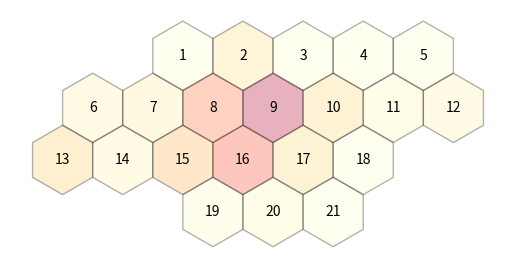

Python code for this plot: (Note: this script raises an exception after producing the figure.)
# Copyright 2021 D-Wave Systems Inc.
#
# Licensed under the Apache License, Version 2.0 (the "License");
# you may not use this file except in compliance with the License.
# You may obtain a copy of the License at
#
#     http://www.apache.org/licenses/LICENSE-2.0
#
# Unless required by applicable law or agreed to in writing, software
# distributed under the License is distributed on an "AS IS" BASIS,
# WITHOUT WARRANTIES OR CONDITIONS OF ANY KIND, either express or implied.
# See the License for the specific language governing permissions and
# limitations under the License.

import math
import numpy as np

# Ignore errors importing matplotlib.pyplot (may not be available in
# testing framework)
try:
    import matplotlib.pyplot as plt
    import matplotlib.colors as mcolors
    import matplotlib.cm as cm
    from matplotlib.patches import RegularPolygon
except ImportError:
    pass

P1_REUSE_DISTANCES = [2*np.sqrt(3), np.sqrt(3), 1, 1, 1, 0]
P2_REUSE_DISTANCES = [np.sqrt(7), np.sqrt(3), 1, 1, 1, 0]

# Note: the original problem description states that for P2, P4, and
# P6, the first reuse distance (d0) is sqrt(7).  However, this does
# not appear to be consistent with the given diagrams (e.g., Figure 4
# at http://fap.zib.de/problems/Philadelphia/).  The diagrams indicate
# that node pairs such as (3, 20) must be separated by at least 1
# frequency.  However, the distance between such nodes is exactly
# sqrt(7), and the description states that "no interference occurs if
# and only if the centers have mutual distance >= d".  This is also
# consistent with the mathematical description given by, e.g., Koster
# (1999, pp. 28-29).
#
# In attempt to be consistent with the given diagrams, we perturb the
# first reuse distance for P2.
P2_REUSE_DISTANCES[0] += 1e-3


# Axial coordinates of the nodes/stations/cells, see
# https://www.redblobgames.com/grids/hexagons

# We take cell 1 to have coordinates q=0, r=0
qvals = [0, 1, 2, 3, 4,
         -2, -1, 0, 1, 2, 3, 4,
         -3, -2, -1, 0, 1, 2,
         -1, 0, 1]
rvals = 5*[0] + 7*[1] + 6*[2] + 3*[3]


def _euclidean_dist(cell1, cell2):
    """Get Euclidean distance between cells

    Args:
        cell1 (int):
            Index for first cell (starting with 1)
        cell2 (int):
            Index for first cell (starting with 1)
    """
    if cell1 == cell2:
        return 0
    dq = qvals[cell2 - 1] - qvals[cell1 - 1]
    dr = rvals[cell2 - 1] - rvals[cell1 - 1]
    return np.sqrt(dq**2 + dr**2 + dq*dr)


def _ge_close(x, y):
    """Utility routine for >= with approximate equality

    In order to avoid floating point equality comparison issues, just
    to be safe
    """
    return x > y or np.isclose(x, y, rtol=1e-8)


def get_forbidden_set(cell1, cell2, reuse_distances):
    d = _euclidean_dist(cell1, cell2)

    for j in range(1, len(reuse_distances)+1):
        if _ge_close(d, reuse_distances[j-1]):
            continue
        if _ge_close(d, reuse_distances[j]):
            return list(range(j))
    return []


def load_problem(problem='small'):
    """Load network structure for problem definition

    Args:
        problem (str)
    
    Returns:
        demand (dict):
            Dictionary mapping node numbers to capacities
        reuse_distances (list):
            List of reuse distances
        nfreq (int):
            Default number of frequencies to consider
    """

    # Start with default demand, which applies to P1, P2, and other
    # "small" problem versions
    demand = (8,25,8,8,8,15,18,52,77,28,13,15,31,15,36,57,28,8,10,13,8)
    if problem == 'P3' or problem == 'P4':
        demand = (5,5,5,8,12,25,30,25,30,40,40,45,20,30,25,15,15,30,20,20,25)
    elif problem == 'P5' or problem == 'P6':
        demand = (20,20,20,20,20,20,20,20,20,20,20,20,20,20,20,20,20,20,20,20,20)
    elif problem == 'P7':
        demand = (16,50,16,16,16,30,36,104,154,56,26,30,62,30,72,114,56,16,20,26,16)
    elif problem == 'P8':
        demand = (8,25,8,8,8,15,18,52,77,28,13,15,31,15,36,57,28,8,10,13,8)
    elif problem == 'P9':
        demand = (32,100,32,32,32,60,72,208,308,112,52,60,124,60,144,228,112,32,40,52,32)


    # Dictionary mapping node number to demand:
    demand = {i+1: demand[i] for i in range(len(demand))}

    reuse_distances = P1_REUSE_DISTANCES
    if problem == 'P2' or problem == 'P4' or problem == 'P6':
        reuse_distances = P2_REUSE_DISTANCES

    nfreq = None  # None is flag to use default based on sum(demand)

    if problem == 'trivial':
        # Further reduce problem size by reducing the demand at each node:
        demand = {1: 2}
        nfreq = 6
        
    elif problem == 'single':
        # Further reduce problem size by reducing the demand at each node:
        demand = {1: 4}
        nfreq = 16

    elif problem == 'small':
        # Simplify problem by removing nodes:
        keep_nodes = [1,2,7,8,9,15,16]

        # Further reduce problem size by reducing the demand at each node:
        demand = {i: math.ceil(demand[i] / 5) for i in keep_nodes}

    elif problem == 'very-small':
        # Simplify problem by removing nodes:
        keep_nodes = [4,5,11,12]

        # Further reduce problem size by reducing the demand at each node:
        demand = {i: math.ceil(demand[i] / 5) for i in keep_nodes}

    # Define default nfreq values for the Philadelphia benchmark
    # problems.  Start by defining opt_range, which is the reported
    # optimal value of fmax-fmin.  In theory, the problem should have
    # a feasible solution using nfreq=opt_range+1.  By default, we
    # include additional frequencies in the search.

    # opt_ranges[i] gives the range for problem Pi
    opt_ranges = (-1, 426, 426, 257, 252, 239, 179, 855, 524, 1713)
    if problem.startswith('P'):
        opt_range = opt_ranges[int(problem[1:])]
        nfreq = opt_range + 20

    if nfreq is None:
        nfreq = sum(demand.values()) + 50

    return demand, nfreq, reuse_distances


def plot_nodes(nodes, demand=None, interference_nodes=[], demand_violations=[]):
    """Plot hexagonal grid for the specified nodes

    Create a plot of the specified nodes, which must be a subset from
    the Philadelphia instance.  The pre-defined axial coordinates are
    used to place the nodes.

    The nodes that are identified as having either interference or
    demand violations are marked using hatches.  Currently not
    distinction is made in the display of interference vs demand
    violations, but the two are separated to facilitate modifications
    that treat them differently.

    Args:
        nodes (list):
            Subset of node indices from the Philadelphia instance
        demand (dict or None):
            Mapping of node numbers to capacities.  If provided, color
            the nodes by demand.
        interference_nodes (list):
            List of nodes that have interference
        demand_violations (list):
            List of nodes where the demand violation constraint is not
            satisfied
    """

    cmap = plt.get_cmap('YlOrRd')
    # Make the colormap a little bit lighter:
    alpha = 0.3

    f, ax = plt.subplots()
    ax.set_aspect('equal')

    if demand is not None:
        # Create normalizer for mapping demand values to colors.  Set
        # vmax above the largest demand to exclude the upper portion
        # of the colormap.
        norm = mcolors.Normalize(vmin=min(demand.values()), vmax=max(demand.values())*1.1)

    for n in nodes:
        q, r = qvals[n-1], rvals[n-1]
        # Convert axial coordinates to Cartesian:
        x = np.sqrt(3) * q + np.sqrt(3)/2 * r
        y = -1.5 * r
        if demand is not None:
            color = cmap(norm(demand[n]))
        else:
            color = None
            
        h = RegularPolygon((x, y), numVertices=6, radius=1, orientation=0, facecolor=color, alpha=alpha, edgecolor='k')
        if n in interference_nodes or n in demand_violations:
            h.set_hatch('\\')

        ax.add_patch(h)
        ax.text(x, y, '{}'.format(n), ha='center', va='center')

    ax.axis('off')
    ax.autoscale_view()

    if demand is not None:
        cbar = f.colorbar(cm.ScalarMappable(norm=norm, cmap=cmap), alpha=alpha, orientation='horizontal')
        cbar.set_label('Demand')


if __name__ == '__main__':

    demand, nfreq, reuse_distances = load_problem("P1")

    plot_nodes(range(1, len(qvals)+1), demand)

    plt.show()
